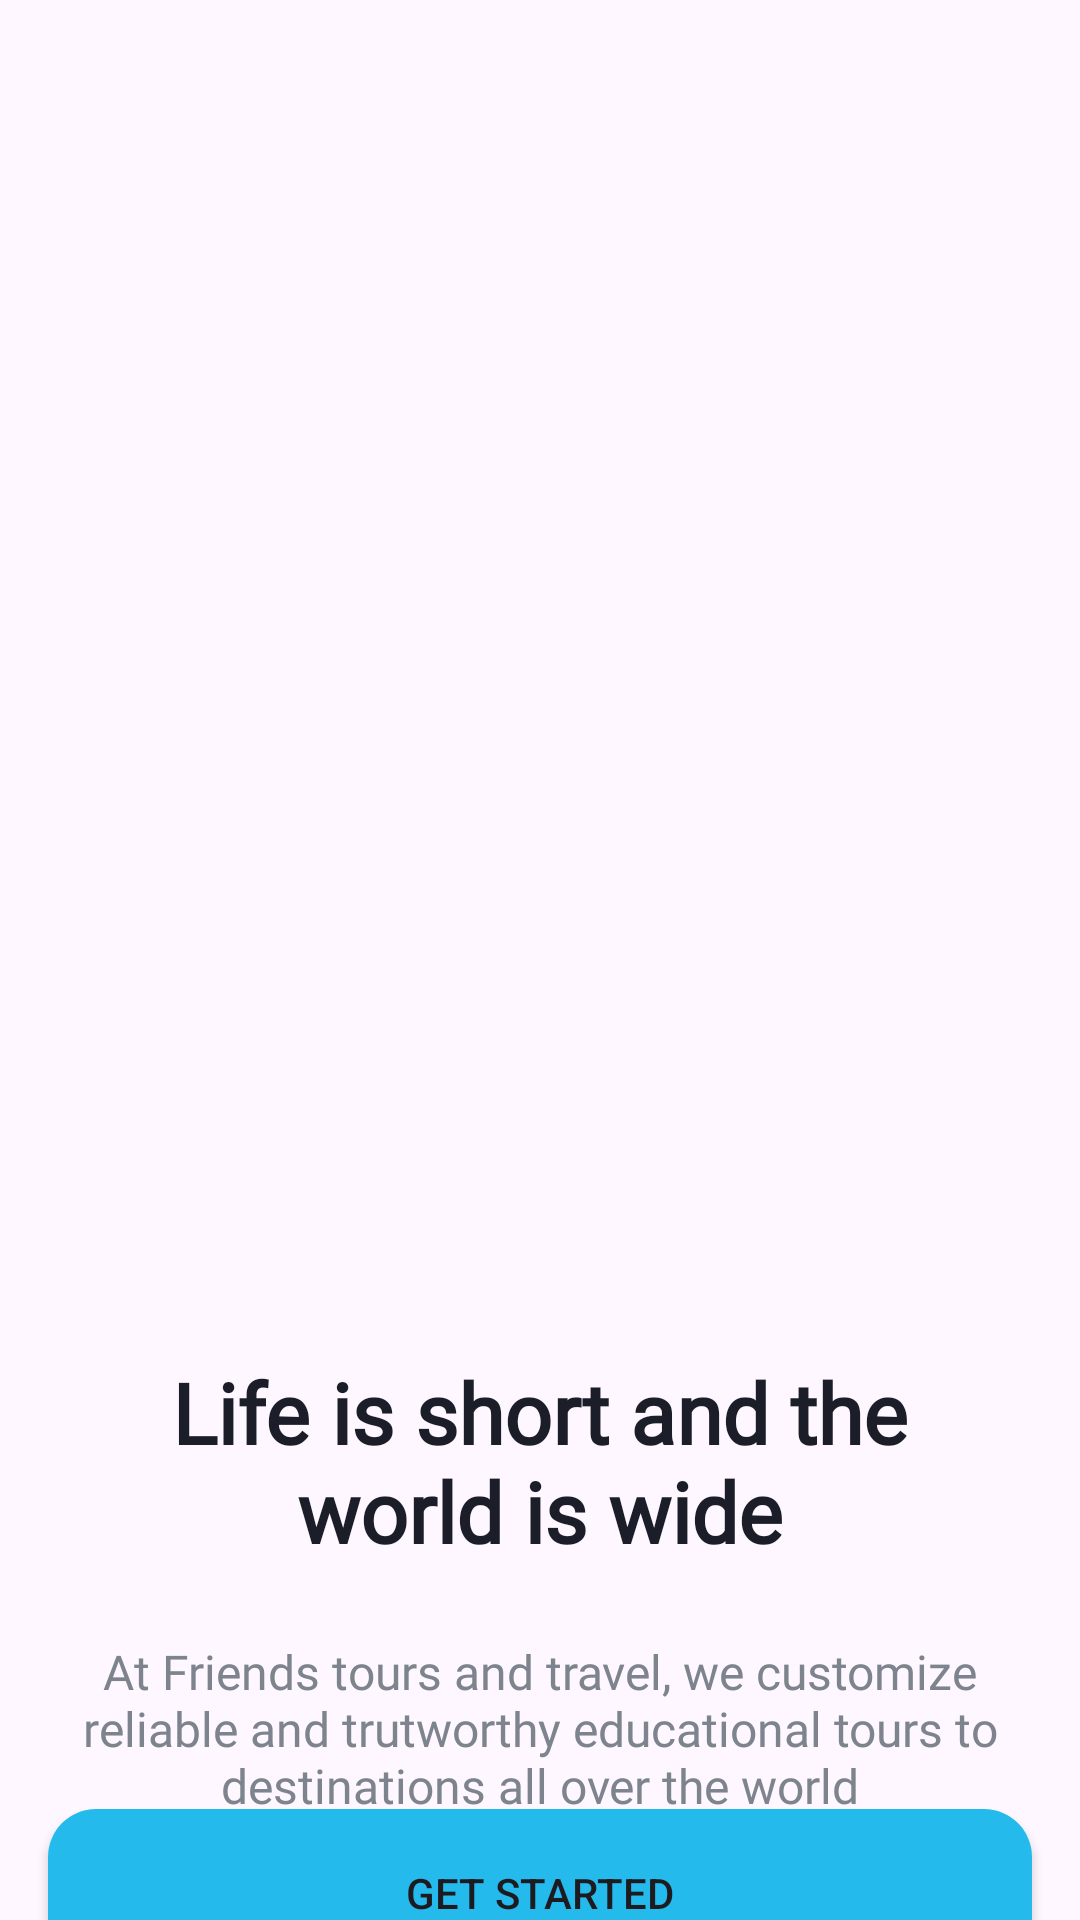

The Android layout XML behind this screen, and the referenced resources:
<!-- AndroidManifest.xml: application theme Theme.TravelApp -->
<!-- res/layout/activity_on_boarding.xml -->
<?xml version="1.0" encoding="utf-8"?>
<androidx.constraintlayout.widget.ConstraintLayout xmlns:android="http://schemas.android.com/apk/res/android"
    xmlns:app="http://schemas.android.com/apk/res-auto"
    xmlns:tools="http://schemas.android.com/tools"
    android:id="@+id/main"
    android:layout_width="match_parent"
    android:layout_height="match_parent"
    tools:context=".presentation.onBoarding.OnBoardingActivity">

    <com.google.android.material.imageview.ShapeableImageView
        android:id="@+id/iv_onBoard"
        android:layout_width="match_parent"
        android:layout_height="420dp"
        android:scaleType="centerCrop"
        android:src="@drawable/on_boarding"
        app:layout_constraintTop_toTopOf="parent"
        app:shapeAppearanceOverlay="@style/BottomRoundedImageView" />

    <TextView
        android:id="@+id/tv_onBoard_tittle"
        android:layout_width="wrap_content"
        android:layout_height="wrap_content"
        android:layout_marginTop="32dp"
        android:textColor="@color/text_color"
        android:fontFamily="@font/poppins"
        android:text="@string/on_board_tittle"
        android:textAlignment="center"
        android:textSize="28sp"
        android:textStyle="bold"
        app:layout_constraintEnd_toEndOf="parent"
        app:layout_constraintStart_toStartOf="parent"
        app:layout_constraintTop_toBottomOf="@id/iv_onBoard" />

    <TextView
        android:id="@+id/tv_onBoard_desc"
        android:layout_width="wrap_content"
        android:layout_height="wrap_content"
        android:layout_marginTop="8dp"
        android:fontFamily="@font/poppins"
        android:padding="16dp"
        android:text="@string/text_onBoard_desc"
        android:textAlignment="center"
        android:textSize="16sp"
        android:textColor="@color/gray_blue"
        app:layout_constraintEnd_toEndOf="parent"
        app:layout_constraintStart_toStartOf="parent"
        app:layout_constraintTop_toBottomOf="@id/tv_onBoard_tittle" />

    <Button
        android:id="@+id/btn_start"
        android:layout_width="match_parent"
        android:layout_height="56dp"
        android:layout_marginHorizontal="16dp"
        android:text="@string/get_started"
        app:backgroundTint="@null"
        android:background="@drawable/bg_button"
        app:layout_constraintBottom_toBottomOf="parent"
        app:layout_constraintTop_toBottomOf="@id/tv_onBoard_desc" />
</androidx.constraintlayout.widget.ConstraintLayout>
<!-- resources referenced by this layout -->
<resources>
  <color name="gray_blue">#FF7D848D</color>
  <color name="text_color">#FF1B1E28</color>
  <!-- drawable bg_button (drawable) -->
  <?xml version="1.0" encoding="utf-8"?>
  <shape android:shape="rectangle"
      xmlns:android="http://schemas.android.com/apk/res/android">
      <solid android:color="@color/primay_color" />
      <corners android:radius="16dp" />
  </shape>
  <string name="get_started">Get Started</string>
  <string name="on_board_tittle">Life is short and the\nworld is wide</string>
  <string name="text_onBoard_desc">At Friends tours and travel, we customize reliable and trutworthy educational tours to destinations all over the world</string>
  <style name="BottomRoundedImageView">
          <item name="cornerFamily">rounded</item>
          <item name="cornerSizeTopLeft">0dp</item>
          <item name="cornerSizeTopRight">0dp</item>
          <item name="cornerSizeBottomLeft">32dp</item>
          <item name="cornerSizeBottomRight">32dp</item>
      </style>
  <style name="Theme.TravelApp" parent="Base.Theme.TravelApp" />
  <color name="primay_color">#FF24BAEC</color>
  <style name="Base.Theme.TravelApp" parent="Theme.Material3.DayNight.NoActionBar">
          
          
      </style>
</resources>
